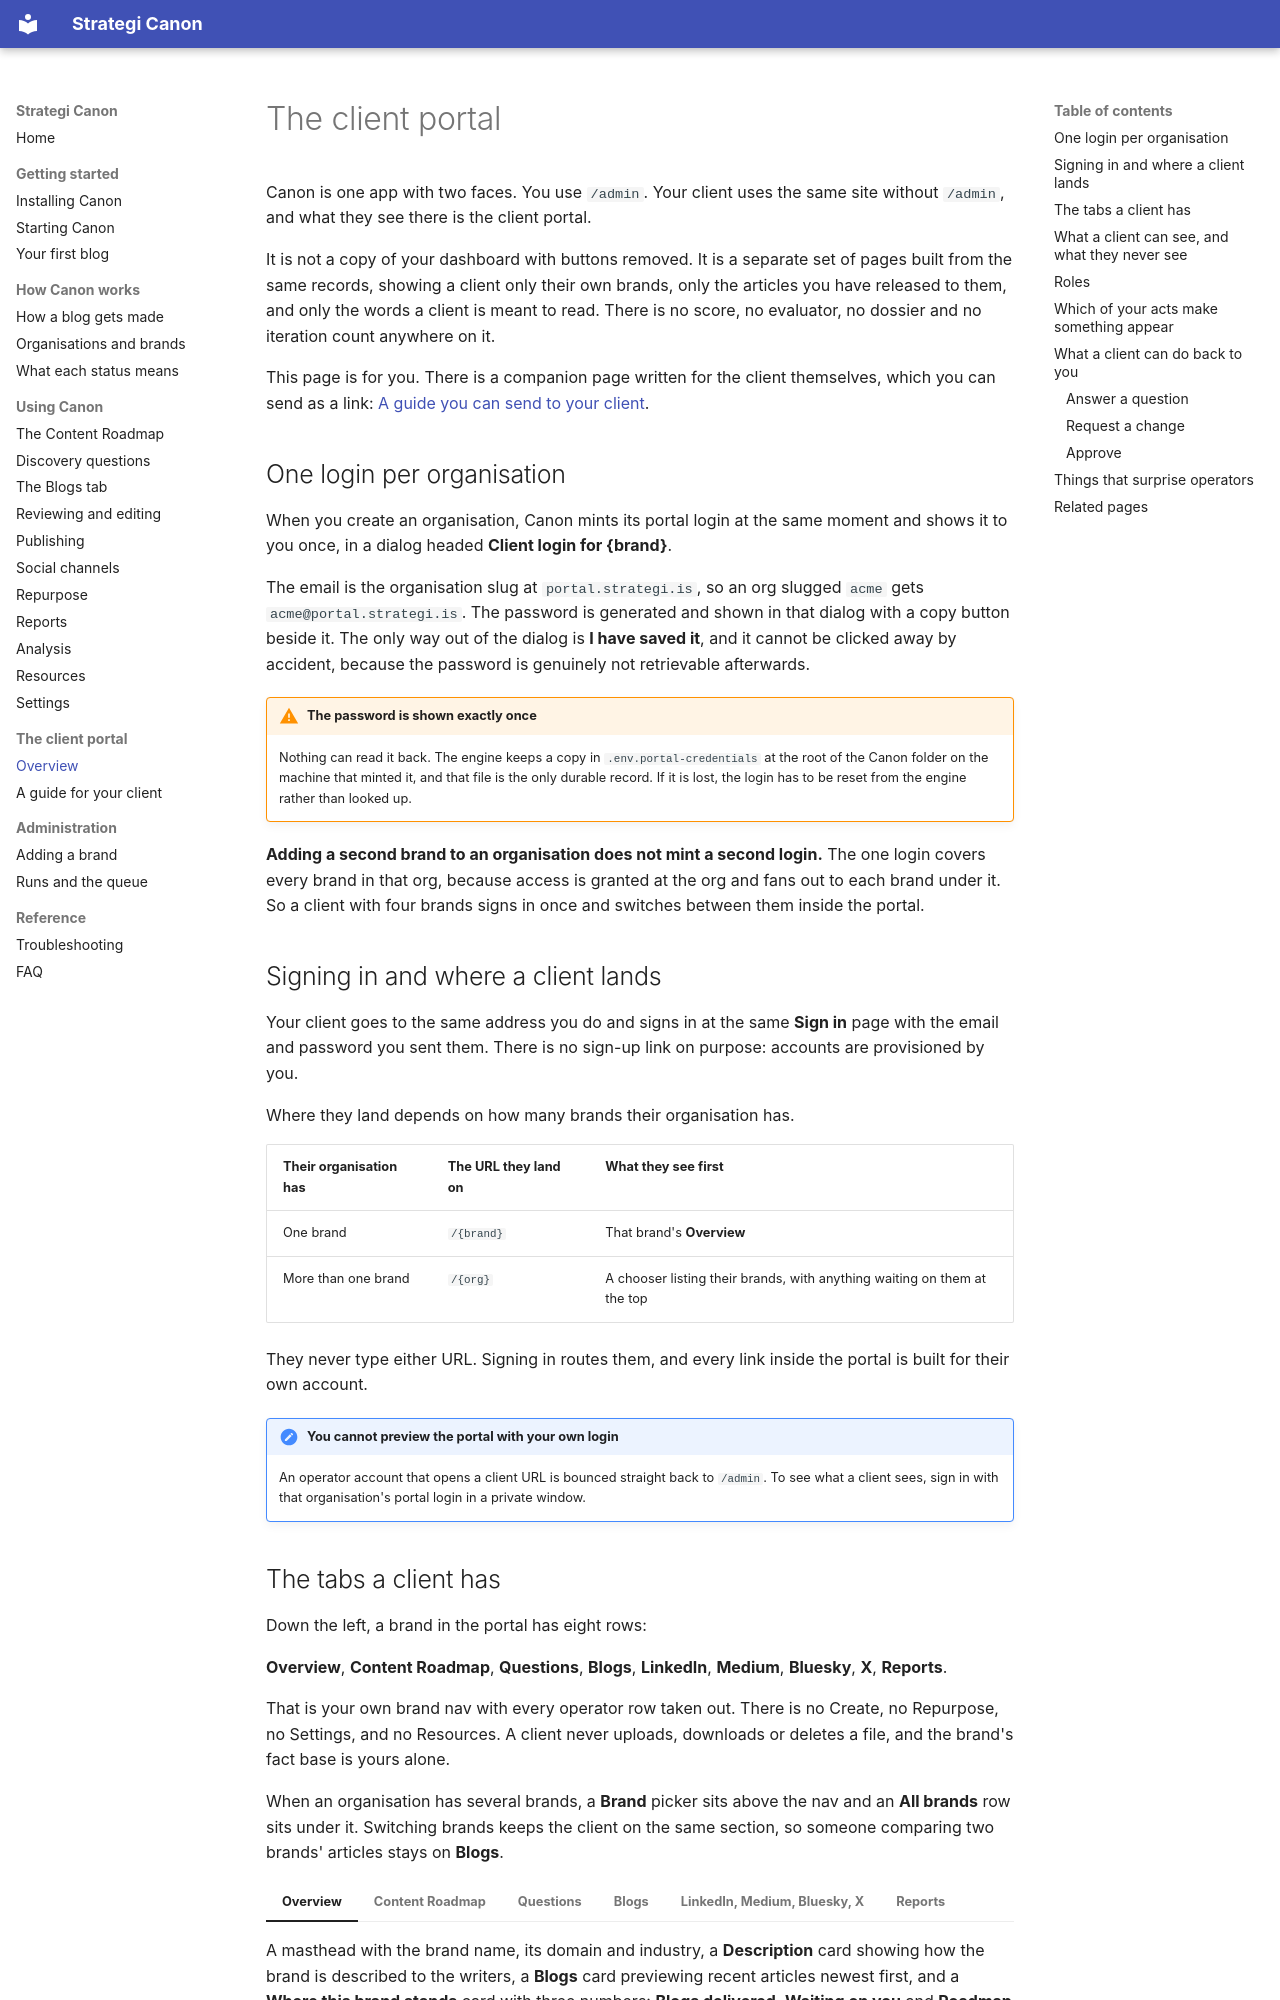

repository: Strategi-GEO/Canon · page: client-portal/index.html · generator: mkdocs

# The client portal

Canon is one app with two faces. You use `/admin`. Your client uses the same site without `/admin`, and what they see there is the client portal.

It is not a copy of your dashboard with buttons removed. It is a separate set of pages built from the same records, showing a client only their own brands, only the articles you have released to them, and only the words a client is meant to read. There is no score, no evaluator, no dossier and no iteration count anywhere on it.

This page is for you. There is a companion page written for the client themselves, which you can send as a link: [A guide you can send to your client](for-clients.md).

## One login per organisation

When you create an organisation, Canon mints its portal login at the same moment and shows it to you once, in a dialog headed **Client login for {brand}**.

The email is the organisation slug at `portal.strategi.is`, so an org slugged `acme` gets `acme@portal.strategi.is`. The password is generated and shown in that dialog with a copy button beside it. The only way out of the dialog is **I have saved it**, and it cannot be clicked away by accident, because the password is genuinely not retrievable afterwards.

!!! warning "The password is shown exactly once"
    Nothing can read it back. The engine keeps a copy in `.env.portal-credentials` at the root of the Canon folder on the machine that minted it, and that file is the only durable record. If it is lost, the login has to be reset from the engine rather than looked up.

**Adding a second brand to an organisation does not mint a second login.** The one login covers every brand in that org, because access is granted at the org and fans out to each brand under it. So a client with four brands signs in once and switches between them inside the portal.

## Signing in and where a client lands

Your client goes to the same address you do and signs in at the same **Sign in** page with the email and password you sent them. There is no sign-up link on purpose: accounts are provisioned by you.

Where they land depends on how many brands their organisation has.

| Their organisation has | The URL they land on | What they see first |
|---|---|---|
| One brand | `/{brand}` | That brand's **Overview** |
| More than one brand | `/{org}` | A chooser listing their brands, with anything waiting on them at the top |

They never type either URL. Signing in routes them, and every link inside the portal is built for their own account.

!!! note "You cannot preview the portal with your own login"
    An operator account that opens a client URL is bounced straight back to `/admin`. To see what a client sees, sign in with that organisation's portal login in a private window.
